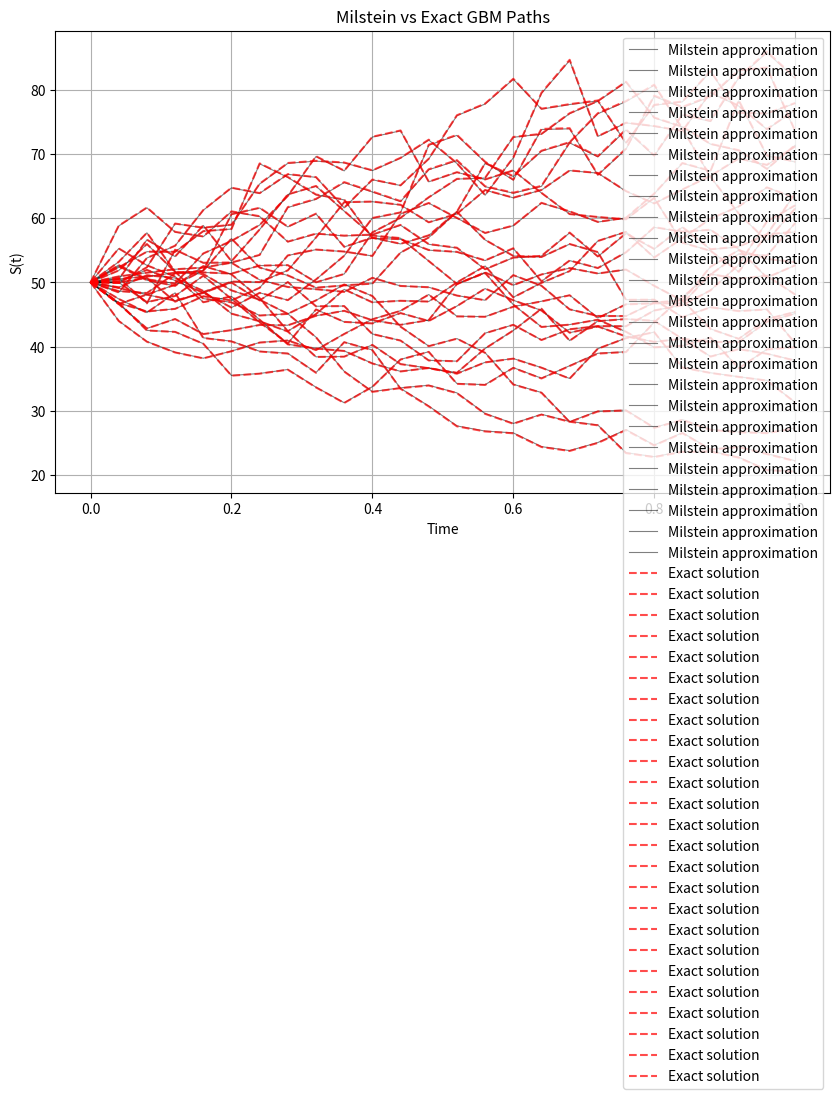
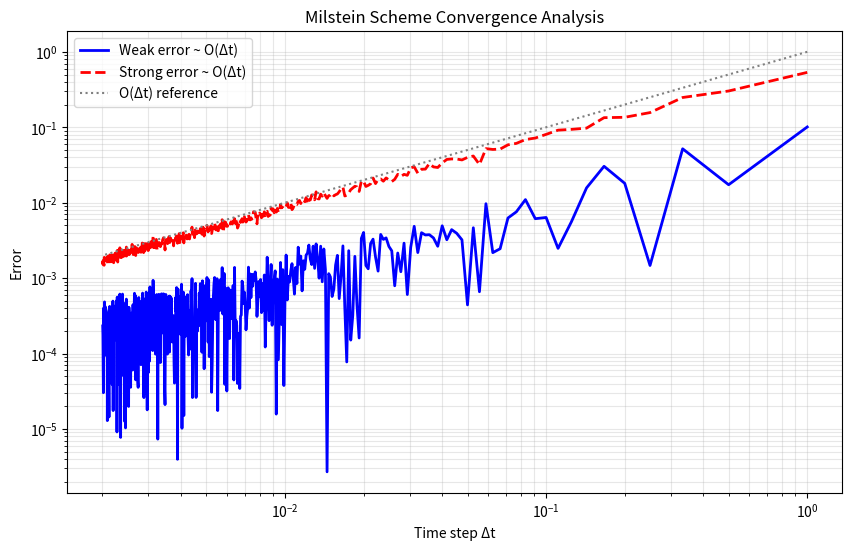

Write Python code to recreate these figures, in order.
#%%
"""
Milstein Scheme Convergence Analysis for Geometric Brownian Motion.

This module analyzes the convergence properties of the Milstein discretization
scheme for GBM. The Milstein scheme includes an additional correction term
based on the derivative of the diffusion coefficient, providing better strong
convergence than the Euler scheme.

Created on Jan 20 2019
@author: Lech A. Grzelak
"""
import numpy as np
import matplotlib.pyplot as plt
import scipy.stats as st


def GeneratePathsGBMMilstein(NoOfPaths, NoOfSteps, T, r, sigma, S_0):
    """
    Generate GBM paths using Milstein scheme and exact solution.
    
    The Milstein scheme for the GBM SDE dS = rS dt + σS dW is:
        S_{i+1} = S_i + r*S_i*Δt + σ*S_i*ΔW_i + 0.5*σ²*S_i*((ΔW_i)² - Δt)
    
    The additional term 0.5*σ²*S_i*((ΔW_i)² - Δt) is the Milstein correction,
    which accounts for the Itô correction and improves strong convergence.
    
    Args:
        NoOfPaths (int): Number of Monte Carlo paths to simulate.
        NoOfSteps (int): Number of time steps for discretization.
        T (float): Time horizon.
        r (float): Drift parameter (risk-free rate).
        sigma (float): Volatility parameter.
        S_0 (float): Initial stock price.
    
    Returns:
        dict: A dictionary containing:
            - 'time' (np.ndarray): Time grid.
            - 'S1' (np.ndarray): Milstein approximation paths.
            - 'S2' (np.ndarray): Exact solution paths.
    
    Note:
        Milstein scheme has:
        - Weak convergence order: O(Δt) (same as Euler)
        - Strong convergence order: O(Δt) (better than Euler's O(√Δt))
    """
    Z = np.random.normal(0.0, 1.0, [NoOfPaths, NoOfSteps])
    W = np.zeros([NoOfPaths, NoOfSteps+1])
   
    # Milstein approximation
    S1 = np.zeros([NoOfPaths, NoOfSteps+1])
    S1[:, 0] = S_0
    
    # Exact solution
    S2 = np.zeros([NoOfPaths, NoOfSteps+1])
    S2[:, 0] = S_0
    
    time = np.zeros([NoOfSteps+1])
        
    dt = T / float(NoOfSteps)
    for i in range(0, NoOfSteps):
        # Making sure that samples from normal have mean 0 and variance 1
        if NoOfPaths > 1:
            Z[:, i] = (Z[:, i] - np.mean(Z[:, i])) / np.std(Z[:, i])
        W[:, i+1] = W[:, i] + np.power(dt, 0.5) * Z[:, i]
        
        # Milstein scheme with correction term
        S1[:, i+1] = S1[:, i] + r * S1[:, i] * dt + sigma * S1[:, i] * (W[:, i+1] - W[:, i]) \
                    + 0.5 * sigma**2 * S1[:, i] * (np.power((W[:, i+1] - W[:, i]), 2) - dt)
        # Exact solution
        S2[:, i+1] = S2[:, i] * np.exp((r - 0.5 * sigma * sigma) * dt + sigma * (W[:, i+1] - W[:, i]))
        time[i+1] = time[i] + dt
        
    paths = {"time": time, "S1": S1, "S2": S2}
    return paths

def mainCalculation():
    """
    Main calculation routine for analyzing Milstein scheme convergence.
    
    This function:
    1. Visualizes sample paths from Milstein and exact solutions
    2. Analyzes weak and strong convergence as Δt → 0
    
    The Milstein scheme achieves better strong convergence (O(Δt)) compared
    to Euler (O(√Δt)) due to the additional correction term.
    """
    NoOfPaths = 25
    NoOfSteps = 25
    T = 1
    r = 0.06
    sigma = 0.3
    S_0 = 50
    
    # Simulated paths - visualization
    Paths = GeneratePathsGBMMilstein(NoOfPaths, NoOfSteps, T, r, sigma, S_0)
    timeGrid = Paths["time"]
    S1 = Paths["S1"]
    S2 = Paths["S2"]
    
    plt.figure(1, figsize=(10, 6))
    plt.plot(timeGrid, np.transpose(S1), 'k-', alpha=0.5, linewidth=0.8, label='Milstein approximation')   
    plt.plot(timeGrid, np.transpose(S2), '--r', alpha=0.7, linewidth=1.5, label='Exact solution')   
    plt.grid()
    plt.xlabel("Time")
    plt.ylabel("S(t)")
    plt.title("Milstein vs Exact GBM Paths")
    plt.legend()
    
    # Convergence analysis
    NoOfStepsV = range(1, 500, 1)
    NoOfPaths = 100
    errorWeak = np.zeros([len(NoOfStepsV), 1])
    errorStrong = np.zeros([len(NoOfStepsV), 1])
    dtV = np.zeros([len(NoOfStepsV), 1])
    
    print("Computing convergence rates...")
    for idx, NoOfSteps in enumerate(NoOfStepsV):
        Paths = GeneratePathsGBMMilstein(NoOfPaths, NoOfSteps, T, r, sigma, S_0)
        # Get the paths at maturity T
        S1_atT = Paths["S1"][:, -1]
        S2_atT = Paths["S2"][:, -1]
        
        # Weak error: difference in expectations
        errorWeak[idx] = np.abs(np.mean(S1_atT) - np.mean(S2_atT))
        # Strong error: expectation of absolute difference
        errorStrong[idx] = np.mean(np.abs(S1_atT - S2_atT))
        dtV[idx] = T / NoOfSteps
        
    plt.figure(2, figsize=(10, 6))
    plt.loglog(dtV, errorWeak, 'b-', linewidth=2, label='Weak error ~ O(Δt)')
    plt.loglog(dtV, errorStrong, '--r', linewidth=2, label='Strong error ~ O(Δt)')
    # Add reference line
    plt.loglog(dtV, dtV, ':', color='gray', label='O(Δt) reference')
    plt.grid(True, which="both", ls="-", alpha=0.3)
    plt.xlabel("Time step Δt")
    plt.ylabel("Error")
    plt.title("Milstein Scheme Convergence Analysis")
    plt.legend()
    
    print(f"Final weak error (smallest Δt): {errorWeak[-1][0]:.6e}")
    print(f"Final strong error (smallest Δt): {errorStrong[-1][0]:.6e}")
    print("\nNote: Milstein has O(Δt) strong convergence, better than Euler's O(√Δt)")


if __name__ == "__main__":
    mainCalculation()
